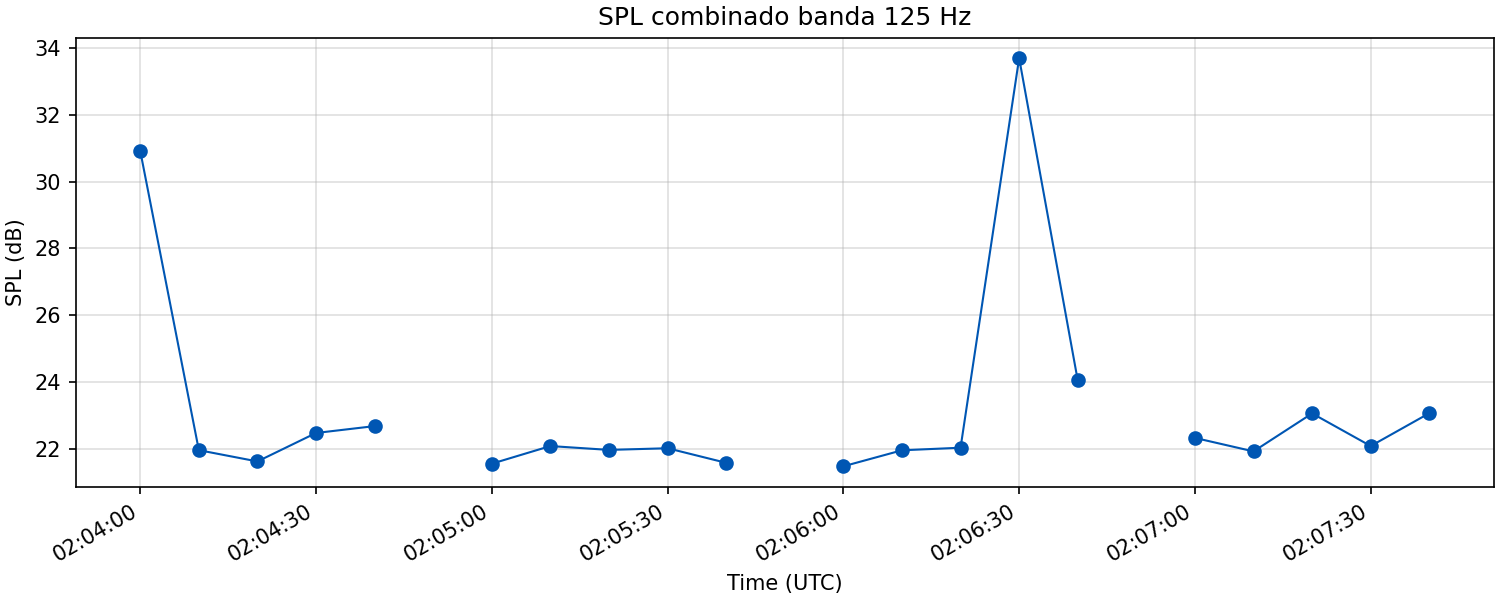

Source data for this figure (header and first rows):
wav, time_s, spl_db
20260411_000400.wav, 1775865840, 30.92
20260411_000400.wav, 1775865850, 21.95
20260411_000400.wav, 1775865860, 21.62
20260411_000400.wav, 1775865870, 22.47
20260411_000400.wav, 1775865880, 22.67
20260411_000500.wav, 1775865900, 21.55
20260411_000500.wav, 1775865910, 22.08
20260411_000500.wav, 1775865920, 21.96
20260411_000500.wav, 1775865930, 22.01
20260411_000500.wav, 1775865940, 21.57
20260411_000600.wav, 1775865960, 21.47
20260411_000600.wav, 1775865970, 21.95
20260411_000600.wav, 1775865980, 22.03
20260411_000600.wav, 1775865990, 33.71
20260411_000600.wav, 1775866000, 24.05
20260411_000700.wav, 1775866020, 22.32
20260411_000700.wav, 1775866030, 21.92
20260411_000700.wav, 1775866040, 23.06
20260411_000700.wav, 1775866050, 22.08
20260411_000700.wav, 1775866060, 23.06
